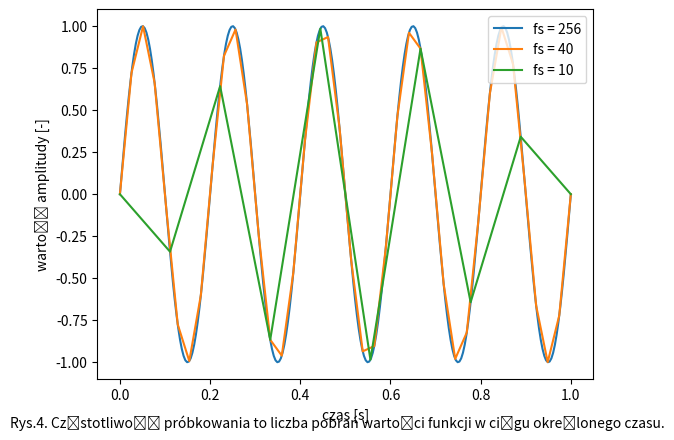

Recreate this plot in Python.
import numpy as np
import matplotlib.pyplot as plt

#różne próbkowanie

plt.plot()
plt.figtext(.50,.01, 'Rys.4. Częstotliwość próbkowania to liczba pobrań wartości funkcji w ciągu określonego czasu.', fontsize=10, ha='center')


f = 5
t = np.linspace(0, 1, 256)
sygnal = np.sin(2*np.pi*f*t)
plt.plot(t, sygnal, label='fs = 256')

t = np.linspace(0, 1, 40)
sygnal = np.sin(2*np.pi*f*t)
plt.plot(t, sygnal, label='fs = 40')

t = np.linspace(0, 1, 10)
sygnal = np.sin(2*np.pi*f*t)
plt.plot(t, sygnal, label='fs = 10')

plt.ylabel('wartość amplitudy [-]')
plt.xlabel('czas [s]')

plt.legend(loc='upper right')



plt.show()
